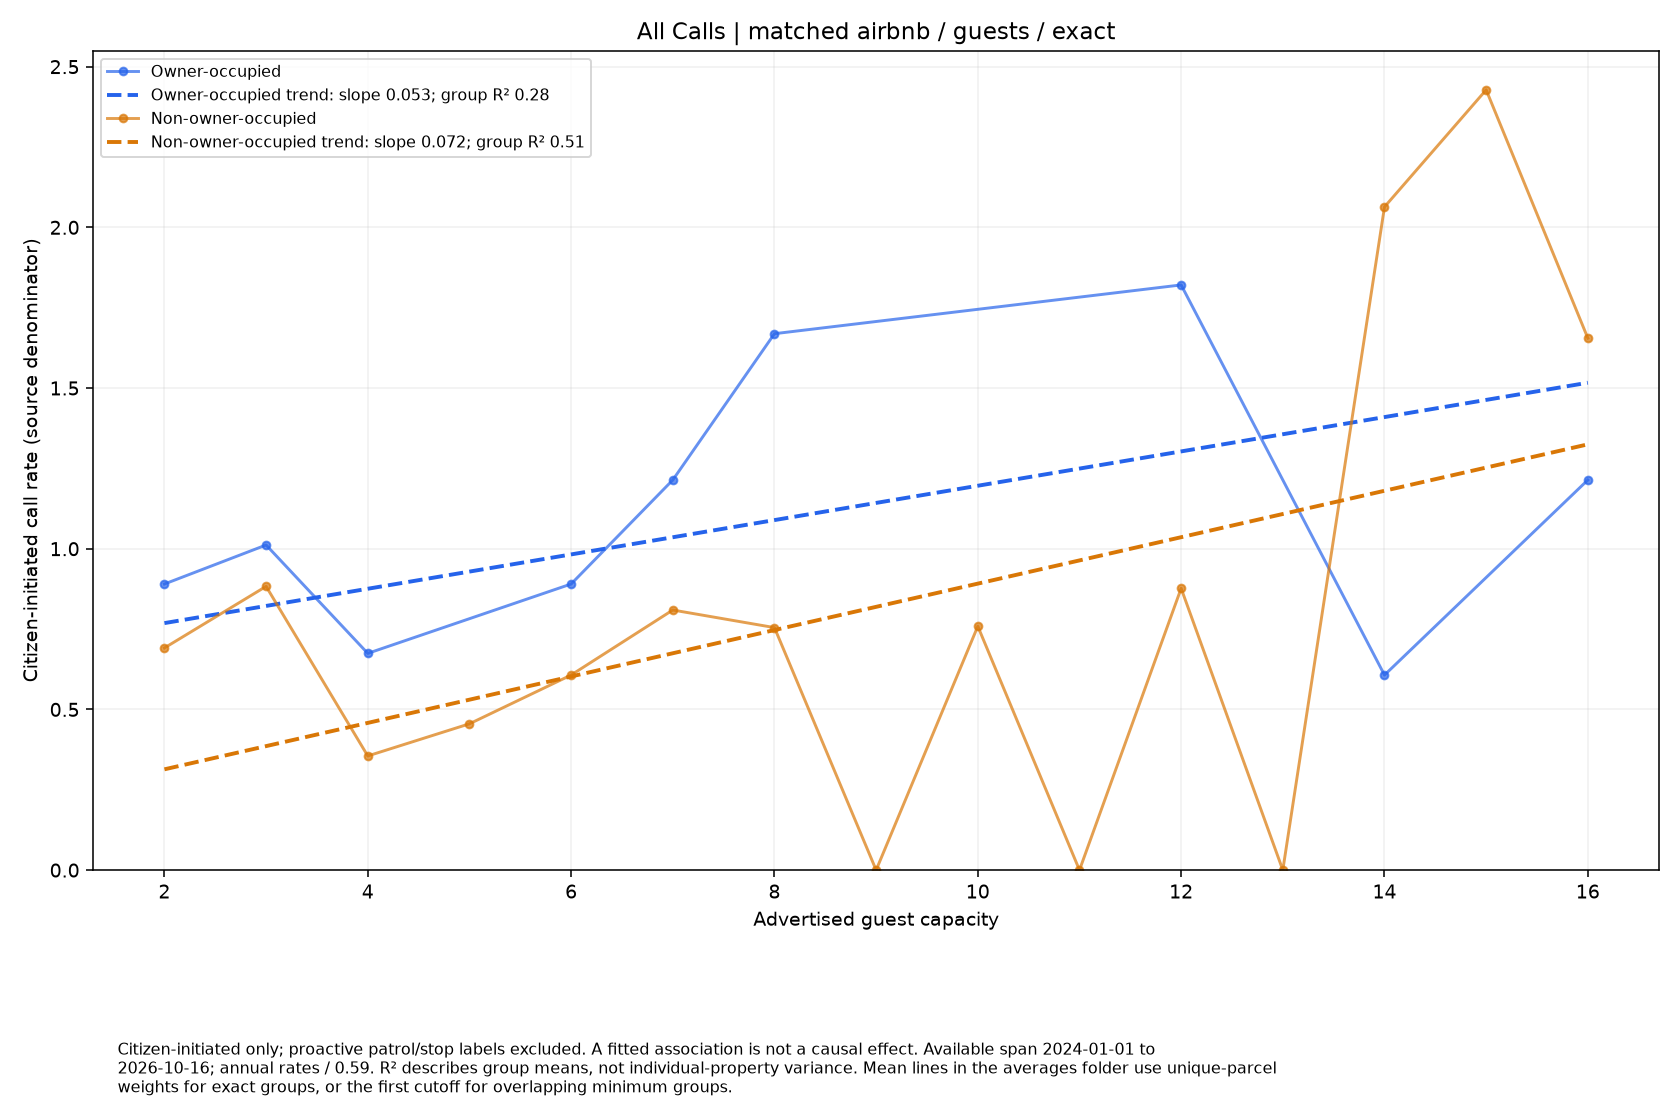

Source data for this figure (header and first rows):
series, size, rate, parcels
Owner-occupied, 2.0, 0.8902, 15
Owner-occupied, 3.0, 1.012, 3
Owner-occupied, 4.0, 0.6744, 18
Owner-occupied, 6.0, 0.8902, 15
Owner-occupied, 7.0, 1.214, 2
Owner-occupied, 8.0, 1.669, 4
Owner-occupied, 12.0, 1.821, 2
Owner-occupied, 14.0, 0.6069, 1
Owner-occupied, 16.0, 1.214, 1
Non-owner-occupied, 2.0, 0.6912, 36
Non-owner-occupied, 3.0, 0.8828, 11
Non-owner-occupied, 4.0, 0.3552, 176
Non-owner-occupied, 5.0, 0.4552, 12
Non-owner-occupied, 6.0, 0.6069, 69
Non-owner-occupied, 7.0, 0.8092, 3
Non-owner-occupied, 8.0, 0.7546, 37
Non-owner-occupied, 9.0, 0.0, 2
Non-owner-occupied, 10.0, 0.7587, 28
Non-owner-occupied, 11.0, 0.0, 1
Non-owner-occupied, 12.0, 0.8767, 18
Non-owner-occupied, 13.0, 0.0, 1
Non-owner-occupied, 14.0, 2.064, 5
Non-owner-occupied, 15.0, 2.428, 1
Non-owner-occupied, 16.0, 1.655, 11
